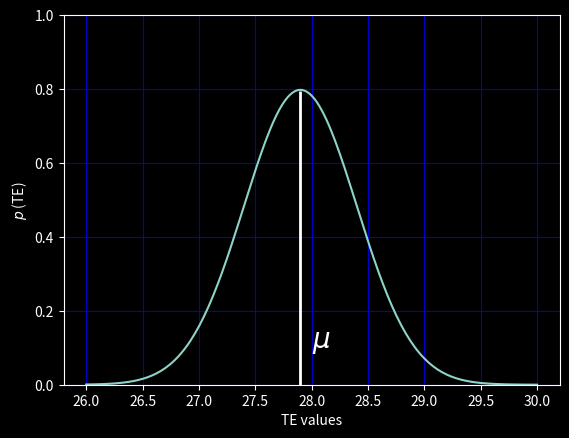

Write Python code to recreate this figure.
from matplotlib import pyplot as plt
import numpy as np
from scipy.stats import norm

plt.style.use('dark_background') # задаем стииль окна

fig, ax = plt.subplots() # фигура для отрисовки графика 
x_min, x_max = 26, 30 # задаем диапозон случайной величины 
mean = 27.9 # мат. ожидание 
std = 0.5   # стандартное отклонение
n = 200 # количестов элементов в linspace (массиве)
x = np.linspace(x_min, x_max, n)  # последовательность чисел в заданном интервале 
ax.set_ylim(bottom=0) # задаем начало оси y от 0
ax.grid(alpha=0.8,color='b') # добавляем сетку с прозрачностью 0.8 и задаем цвет
ax.vlines(x=mean, ymin=0, ymax=0.795, linewidths=2.0) # отрисовка линии по координатам x, y и верхней границе
ax.text(28, 0.1, r'$\mu $', fontsize=20,color='w') # ставим символ мю на графике 
ax.set_ylabel(r'$p$ (TE)') # называем ось y
ax.set_xlabel('TE values') # называем ось x
ax.plot(x, norm.pdf(x, loc=mean, scale=std)) # рисуем график 